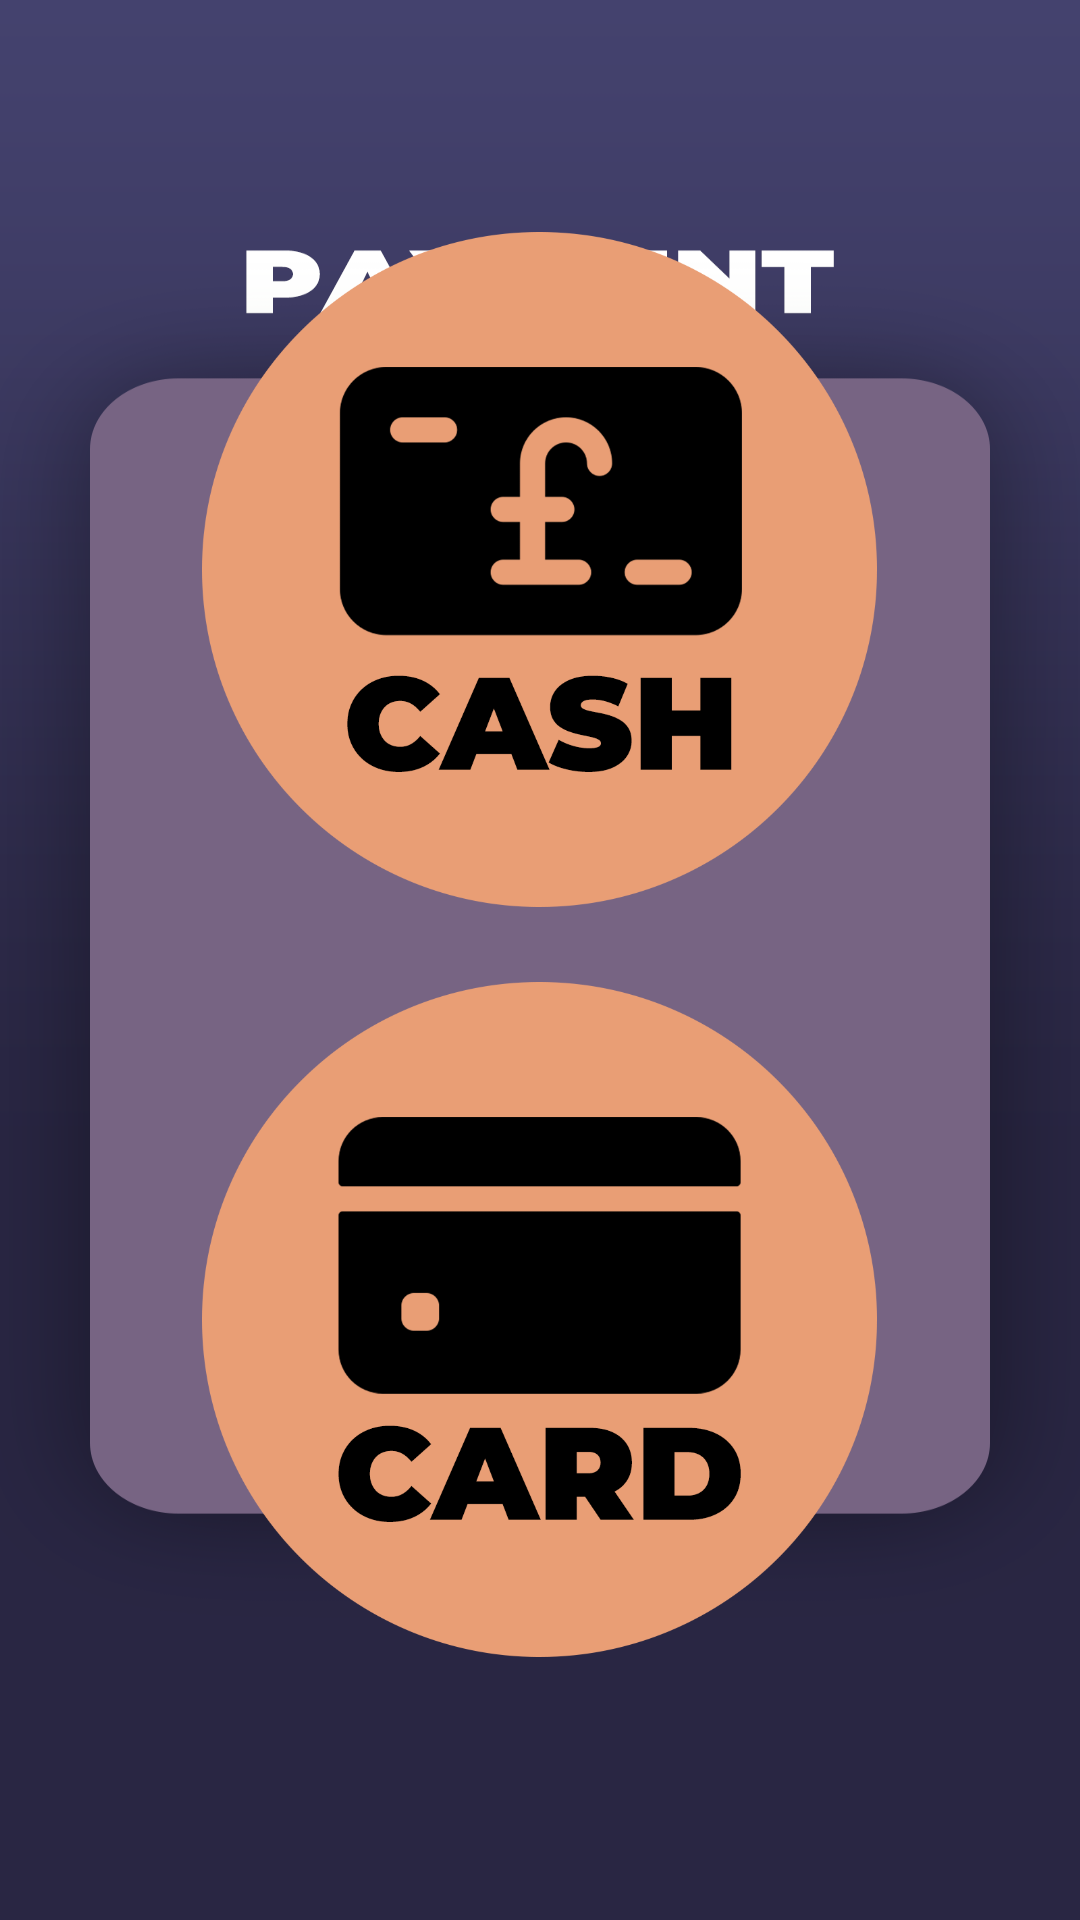

Write the Android layout XML for this screen, with the resource values it uses.
<!-- AndroidManifest.xml: application theme Theme.MyThaiKitchen -->
<!-- res/layout/activity_payment.xml -->
<?xml version="1.0" encoding="utf-8"?>
<RelativeLayout
        xmlns:android="http://schemas.android.com/apk/res/android"
        xmlns:tools="http://schemas.android.com/tools"
        xmlns:app="http://schemas.android.com/apk/res-auto"
        android:layout_width="match_parent"
        android:layout_height="match_parent"
        android:background="@drawable/paymentblank"
        tools:context=".payment">

    <ImageButton
        android:id="@+id/cash"
        android:background="@drawable/cash"
        android:layout_centerHorizontal="true"
        android:layout_centerVertical="true"
        android:translationY="-130dp"
        android:layout_width="225dp"
        android:layout_height="225dp"/>

    <ImageButton
            android:id="@+id/card"
            android:background="@drawable/card"
            android:layout_centerHorizontal="true"
            android:layout_centerVertical="true"
            android:translationY="120dp"
            android:layout_width="225dp"
            android:layout_height="225dp"/>

</RelativeLayout>
<!-- resources referenced by this layout -->
<resources>
  <!-- drawable card: png bitmap (drawable, 35559 bytes) -->
  <!-- drawable cash: png bitmap (drawable, 43386 bytes) -->
  <!-- drawable paymentblank: png bitmap (drawable, 47868 bytes) -->
  <style name="Theme.MyThaiKitchen" parent="Theme.MaterialComponents.DayNight.NoActionBar">
          
          <item name="colorPrimary">@color/purple_500</item>
          <item name="colorPrimaryVariant">@color/purple_700</item>
          <item name="colorOnPrimary">@color/white</item>
          
          <item name="colorSecondary">@color/teal_200</item>
          <item name="colorSecondaryVariant">@color/teal_700</item>
          <item name="colorOnSecondary">@color/black</item>
          
          <item name="android:windowTranslucentNavigation">true</item>
          <item name="android:navigationBarColor">@android:color/transparent</item>
          <item name="android:statusBarColor">@android:color/transparent</item>
  
      </style>
  <!-- not gathered from this repository: default colours our renderer supplied (Android Studio template values) -->
  <color name="purple_500">#FF6200EE</color>
  <color name="purple_700">#FF3700B3</color>
  <color name="teal_200">#FF03DAC5</color>
  <color name="teal_700">#FF018786</color>
  <color name="black">#FF000000</color>
  <color name="white">#FFFFFFFF</color>
</resources>
